The GitHub repository amolvyas-6/DL-EL contains a labelled image folder "dataset-custom" with 2 categories: normal road, potholes. Examples follow, each with its label.

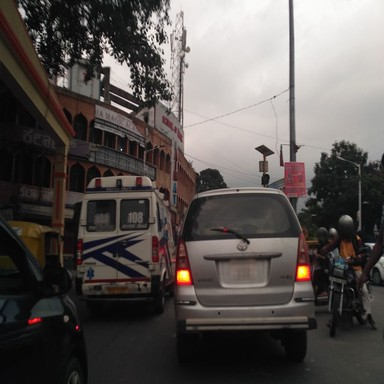
Label: normal road

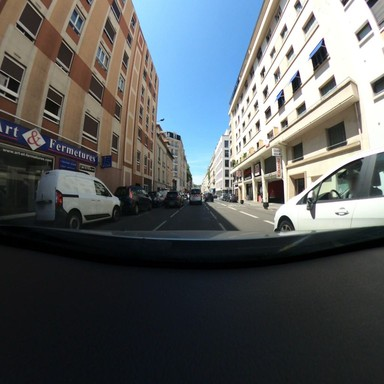
Label: normal road

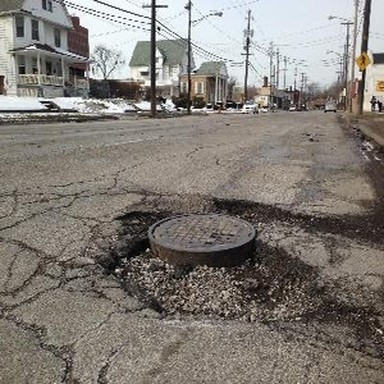
Label: potholes

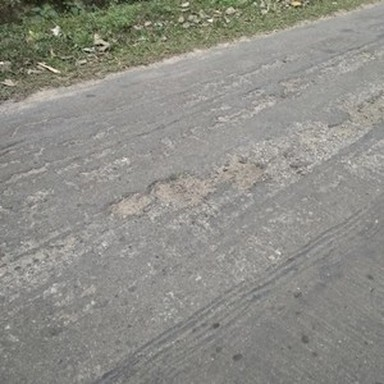
Label: potholes

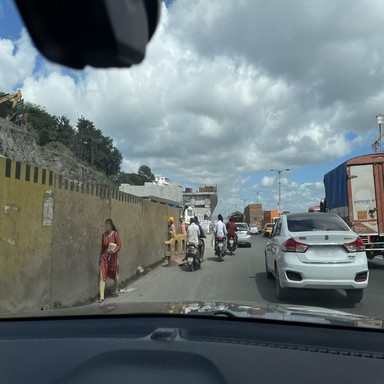
Label: normal road

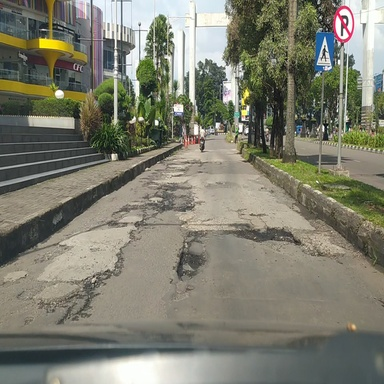
Label: potholes
